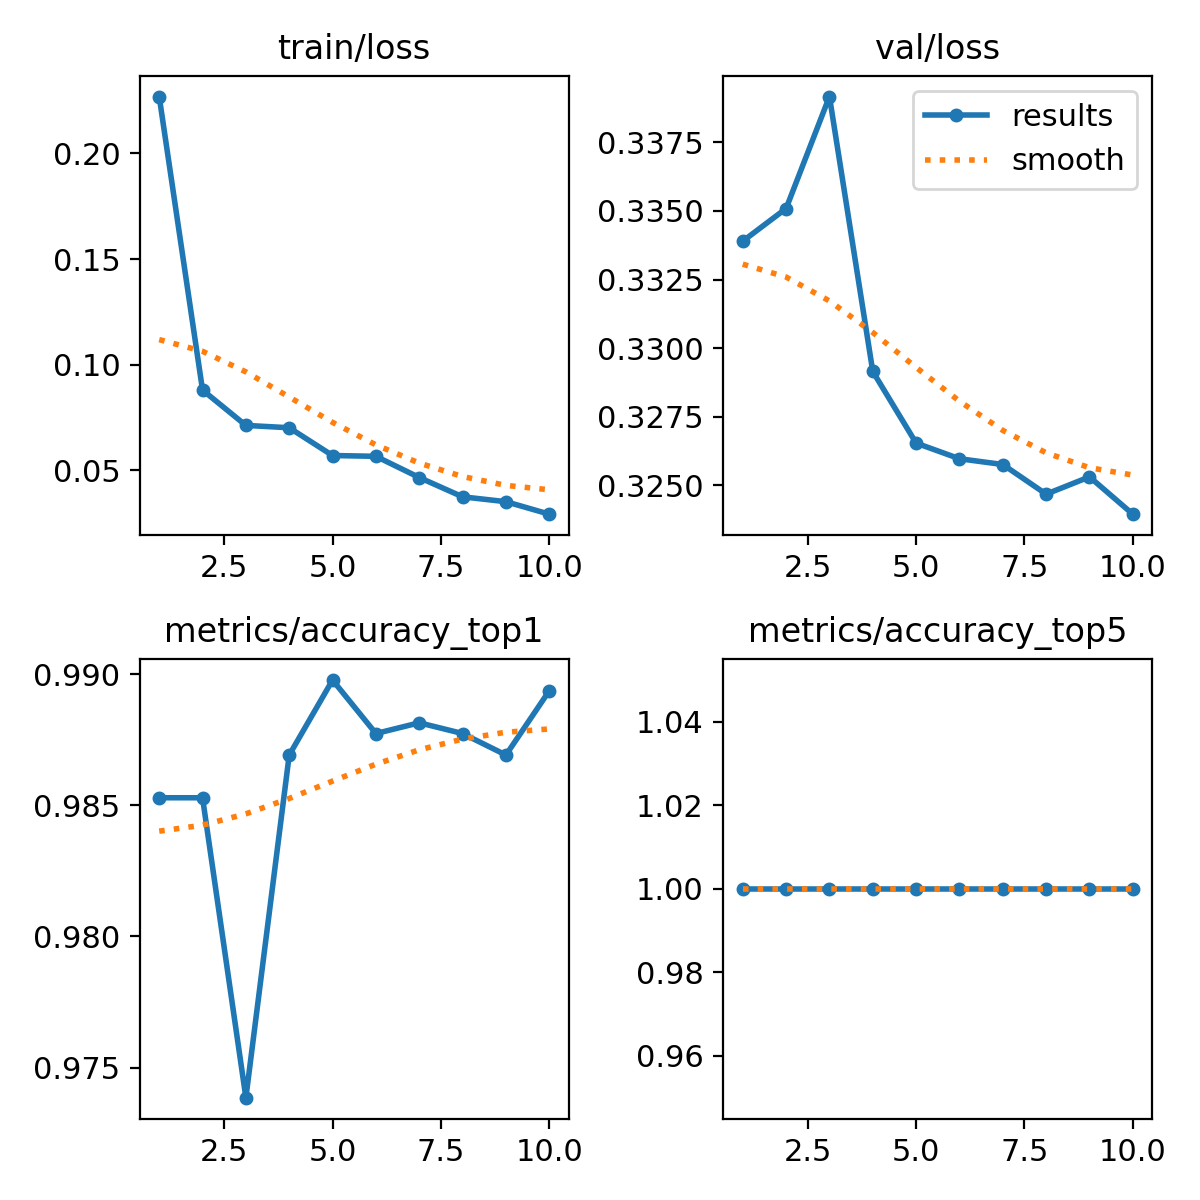

Values plotted in this chart, from the file beside it:
epoch, train/loss, metrics/accuracy_top1, metrics/accuracy_top5, val/loss, lr/pg0, lr/pg1, lr/pg2
1, 0.227, 0.9853, 1, 0.3339, 0.0002377, 0.0002377, 0.0002377
2, 0.08791, 0.9853, 1, 0.3351, 0.0004286, 0.0004286, 0.0004286
3, 0.07117, 0.9738, 1, 0.3392, 0.0005724, 0.0005724, 0.0005724
4, 0.07006, 0.9869, 1, 0.3291, 0.0005019, 0.0005019, 0.0005019
5, 0.0569, 0.9898, 1, 0.3265, 0.0005019, 0.0005019, 0.0005019
6, 0.05652, 0.9877, 1, 0.326, 0.0004313, 0.0004313, 0.0004313
7, 0.04648, 0.9881, 1, 0.3258, 0.0003606, 0.0003606, 0.0003606
8, 0.03733, 0.9877, 1, 0.3247, 0.0002899, 0.0002899, 0.0002899
9, 0.03503, 0.9869, 1, 0.3253, 0.0002192, 0.0002192, 0.0002192
10, 0.02911, 0.9894, 1, 0.324, 0.0001485, 0.0001485, 0.0001485
